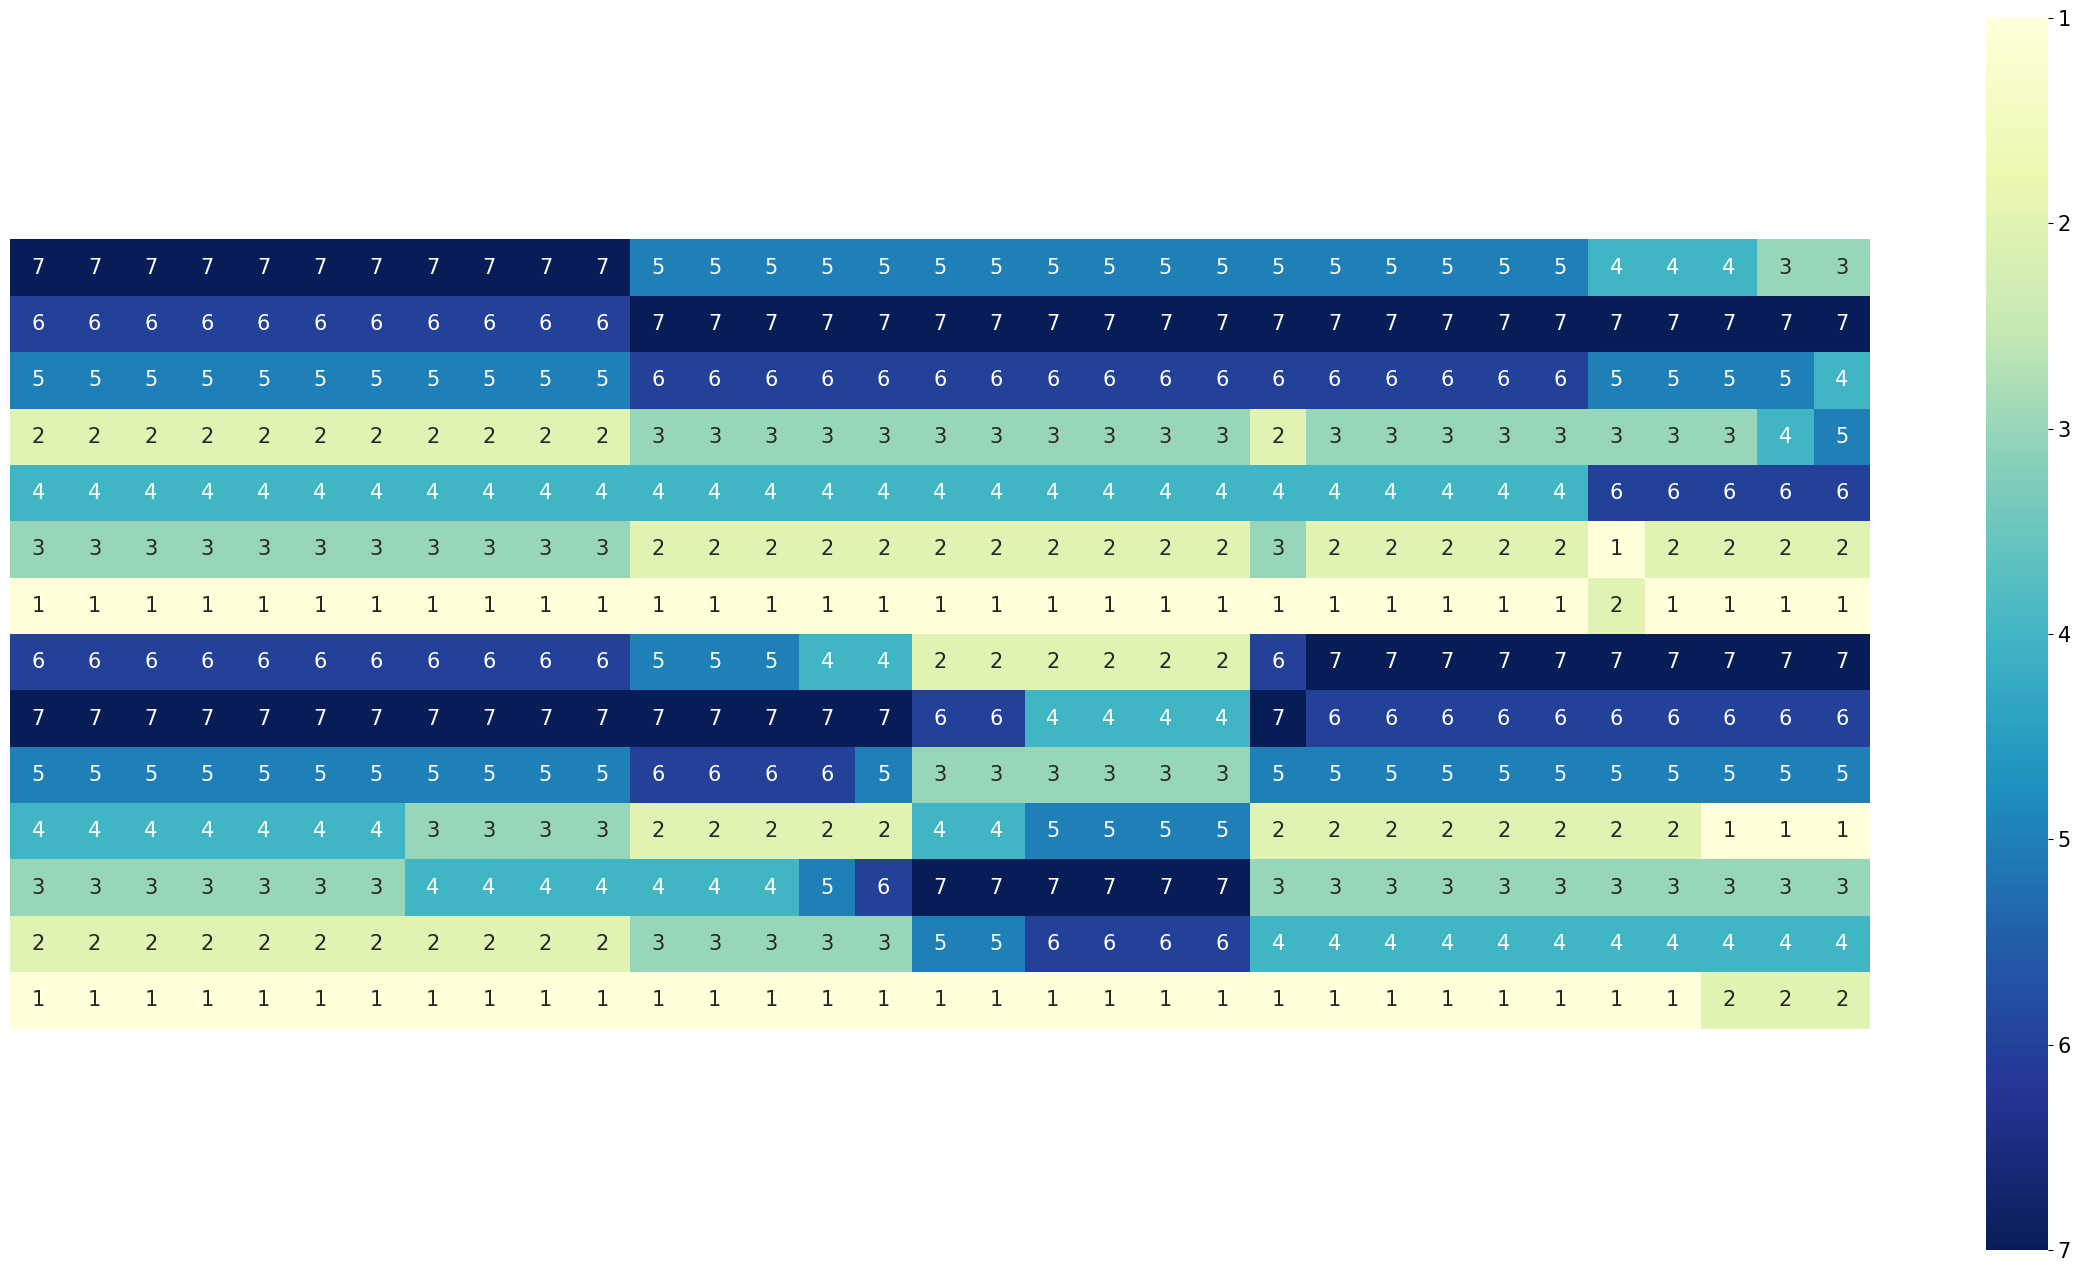

Write the Python code that produced this figure. (Note: this script raises an exception after producing the figure.)
import matplotlib.pyplot as plt
import numpy as np
import seaborn as sns
from matplotlib import rcParams
from scipy.stats import rankdata

"""
zorder: 设置图层位置
颜色用排名，上面的数字用实际值
"""

bar_width = 0.9
group_width = 10

beta1_tag = ['1.0', '1.2', '1.4', '1.6', '1.8', '2.0', '2.2', '2.4', '2.6', '2.8', '3.0']
x_tag = ['KS', 'DC', 'HI', 'ND', 'RCNN', 'MRCNN', 'HIMnet']
# color_list=['#43b263','#94d695','#26bccf','#a0d9e4','#b1c3e7','#c7afd6','#fdc07c','#fe9a99','#f04b3c','#bc1f24','#bc1f24']
color_list = ['#5ea862', '#bcde80', '#26bccf', '#a0d9e4', '#c7afd6', '#fdc07c', '#f04b3c']
# hatch_list=['----','O.O.','//////','OOO', '\\\\\\\\\\\\', 'ooo', '++++', '....','xxxx',  '***','||||']
# hatch_list=['xxxx','....','xxxx','....', 'xxxx', '....', 'xxxx', '....','xxxx',  '....','xxxx']
hatch_list = ['', '', '', '', '', '', '', '', '', '', '']
graph_list = []
index = np.array(range(len(x_tag)), dtype=float)
for i in range(len(x_tag)):
    index[i] = (bar_width + 0.05) * i
# %% Grid
graph_list.append('Grid')
HIMnet = [0.594913147, 0.536006348, 0.521074039, 0.400235268, 0.486687821, 0.449513914, 0.322743644, 0.377273792,
          0.367456887, 0.349007975, 0.35184776]
DC = [0.306891006, 0.281566167, 0.264447645, 0.249995338, 0.238680046, 0.228988183, 0.218077683, 0.207687728,
      0.196178146, 0.18425336, 0.179983169]
KS = [0.282588493, 0.255404948, 0.235432529, 0.218173193, 0.203962394, 0.190891668, 0.177967753, 0.166896169,
      0.155852969, 0.144863096, 0.140963485]
ND = [0.472624644, 0.428571637, 0.396682498, 0.372063691, 0.352336478, 0.335747899, 0.320641388, 0.30629676,
      0.292130548, 0.277890391, 0.272880679]
HI = [0.338134081, 0.309942138, 0.29044361, 0.274134518, 0.260963052, 0.249509429, 0.237400715, 0.225635886,
      0.213181733, 0.20047528, 0.19592277]
RCNN = [0.34438635, 0.320853603, 0.305377708, 0.29300122, 0.282806755, 0.273909541, 0.264864183, 0.256357816,
        0.247637425, 0.239260521, 0.236371532]
MRCNN = [0.397782743, 0.367453686, 0.345248999, 0.327778884, 0.3121496, 0.298767726, 0.285674276, 0.27242334,
         0.260038659, 0.247756892, 0.243536565]
data1 = np.array([KS, DC, HI, ND, RCNN, MRCNN, HIMnet])



grid_rank = np.array([[7, 6, 5, 2, 4, 3, 1,],
[7, 6, 5, 2, 4, 3, 1,],
[7, 6, 5, 2, 4, 3, 1,],
[7, 6, 5, 2, 4, 3, 1,],
[7, 6, 5, 2, 4, 3, 1,],
[7, 6, 5, 2, 4, 3, 1,],
[7, 6, 5, 2, 4, 3, 1,],
[7, 6, 5, 2, 4, 3, 1,],
[7, 6, 5, 2, 4, 3, 1,],
[7, 6, 5, 2, 4, 3, 1,],
[7, 6, 5, 2, 4, 3, 1,],]
)
grid_rank = grid_rank.transpose()

# %% Hep
graph_list.append('Hep')
HIMnet = [0.859663222, 0.852745726, 0.837278473, 0.855118071, 0.867026185, 0.853522727, 0.852353754, 0.840629253,
          0.8592604, 0.867787393, 0.850000526]
DC = [0.531986023, 0.542440621, 0.553208035, 0.56323445, 0.571489257, 0.579136813, 0.585157665, 0.59048402, 0.594273074,
      0.597935382, 0.6001576]
KS = [0.559770995, 0.570533522, 0.581711872, 0.591996079, 0.600281607, 0.60817415, 0.614124494, 0.619693303,
      0.623433538, 0.626860215, 0.629106814]
ND = [0.752324649, 0.761444558, 0.769895541, 0.778033117, 0.783680525, 0.788658932, 0.79266813, 0.795508424,
      0.797173892, 0.798856614, 0.799780849]
HI = [0.564044108, 0.575303099, 0.587089712, 0.597702814, 0.606331136, 0.614422613, 0.620454284, 0.626246538,
      0.630023959, 0.633748105, 0.63596822]
RCNN = [0.792743874, 0.79716429, 0.799749779, 0.80075813, 0.800343672, 0.798637516, 0.797436069, 0.795030673,
        0.79268439, 0.790922771, 0.788789071]
MRCNN = [0.824560746, 0.828984034, 0.831867269, 0.832497058, 0.831905462, 0.830296367, 0.829387005, 0.826410237,
         0.823932025, 0.821651297, 0.819537945]
data2 = np.array([KS, DC, HI, ND, RCNN, MRCNN, HIMnet])



hep_rank = np.array([[6, 7, 5, 4, 3, 2, 1,],
[6, 7, 5, 4, 3, 2, 1,],
[6, 7, 5, 4, 3, 2, 1,],
[6, 7, 5, 4, 3, 2, 1,],
[6, 7, 5, 4, 3, 2, 1,],
[6, 7, 5, 4, 3, 2, 1,],
[6, 7, 5, 4, 3, 2, 1,],
[6, 7, 5, 3, 4, 2, 1,],
[6, 7, 5, 3, 4, 2, 1,],
[6, 7, 5, 3, 4, 2, 1,],
[6, 7, 5, 3, 4, 2, 1,],
]
).transpose()



# %% Vidal
graph_list.append('Vidal')
HIMnet = [0.898493174, 0.895410805, 0.872618451, 0.859944759, 0.892067779, 0.874060894, 0.877558973, 0.857168773,
          0.842699813, 0.860100905, 0.862186986]
DC = [0.560881805, 0.577869062, 0.594517663, 0.610793643, 0.62427601, 0.634438028, 0.645766972, 0.653959767,
      0.661123404, 0.667314478, 0.670351762]
KS = [0.63415655, 0.652404354, 0.670064152, 0.686494014, 0.700172231, 0.711331955, 0.722844869, 0.730722023, 0.73873893,
      0.744963476, 0.74926908]
ND = [0.82596993, 0.820706191, 0.816915206, 0.810936442, 0.804988919, 0.801026815, 0.795818654, 0.791639756,
      0.789635963, 0.784984921, 0.783950156]
HI = [0.621645641, 0.640312396, 0.65797566, 0.675071036, 0.689133968, 0.700449943, 0.711692912, 0.720401634,
      0.728078262, 0.73436098, 0.738379357]
RCNN = [0.805859905, 0.801017262, 0.793959962, 0.783801357, 0.775514569, 0.766964632, 0.759057462, 0.752529088,
        0.745289205, 0.740102409, 0.73621078]
MRCNN = [0.842738432, 0.84386809, 0.842473969, 0.834195501, 0.82701823, 0.818577756, 0.810599654, 0.803354954,
         0.797031057, 0.791191862, 0.7883791]
data3 = np.array([KS, DC, HI, ND, RCNN, MRCNN, HIMnet])


vidal_rank = np.array([[5, 7, 6, 3, 4, 2, 1,],
[5, 7, 6, 3, 4, 2, 1,],
[5, 7, 6, 3, 4, 2, 1,],
[5, 7, 6, 3, 4, 2, 1,],
[5, 7, 6, 3, 4, 2, 1,],
[5, 7, 6, 3, 4, 2, 1,],
[5, 7, 6, 3, 4, 2, 1,],
[5, 7, 6, 3, 4, 2, 1,],
[5, 7, 6, 3, 4, 2, 1,],
[5, 7, 6, 3, 4, 2, 1,],
[5, 7, 6, 3, 4, 2, 1,],
]).transpose()


# %% Sex
graph_list.append('Sex')
HIMnet = [0.895440528, 0.901066306, 0.89132442, 0.884526659, 0.876779261, 0.881540805, 0.876966555, 0.851961973,
          0.890265258, 0.877596589, 0.868852097]
DC = [0.6512972, 0.680394478, 0.706499782, 0.727220168, 0.746301816, 0.761568379, 0.774769825, 0.785091179, 0.794036412,
      0.801577157, 0.808974192]
KS = [0.699984064, 0.72963509, 0.755815094, 0.77650274, 0.795803764, 0.81086896, 0.823937722, 0.834437092, 0.842874342,
      0.850900302, 0.857930193]
ND = [0.839287508, 0.834282025, 0.825503459, 0.81550328, 0.805613496, 0.795790135, 0.787456619, 0.779840304,
      0.773729933, 0.767336447, 0.761733268]
HI = [0.687726058, 0.717837836, 0.744676775, 0.765803929, 0.785628147, 0.800919031, 0.81434286, 0.824869874,
      0.833412067, 0.841568746, 0.848699515]
RCNN = [0.782035628, 0.785298537, 0.780864626, 0.773159502, 0.765456728, 0.755311129, 0.747567971, 0.740337068,
        0.734503055, 0.728150403, 0.724126006]
MRCNN = [0.83655786, 0.834092122, 0.824555878, 0.81215672, 0.80065297, 0.788736454, 0.778940049, 0.771240369,
         0.764188038, 0.756903003, 0.751851277]
data4 = np.array([KS, DC, HI, ND, RCNN, MRCNN, HIMnet])



sex_rank = np.array([[5, 7, 6, 2, 4, 3, 1,],
[5, 7, 6, 2, 4, 3, 1,],
[5, 7, 6, 2, 4, 3, 1,],
[4, 7, 6, 2, 5, 3, 1,],
[4, 7, 5, 2, 6, 3, 1,],
[2, 6, 3, 4, 7, 5, 1,],
[2, 6, 3, 4, 7, 5, 1,],
[2, 4, 3, 5, 7, 6, 1,],
[2, 4, 3, 5, 7, 6, 1,],
[2, 4, 3, 5, 7, 6, 1,],
[2, 4, 3, 5, 7, 6, 1,],
]).transpose()

# %% Figeys
graph_list.append('Figeys')
HIMnet = [0.864328157, 0.876067338, 0.870993842, 0.868253043, 0.876586708, 0.869312552, 0.822874973, 0.843138938,
          0.84085253, 0.84880059, 0.854275443]
DC = [0.598835661, 0.608535262, 0.624572384, 0.638586978, 0.652999321, 0.667026169, 0.679032473, 0.68963285,
      0.699780653, 0.7066466, 0.7160054]
KS = [0.65370349, 0.664460179, 0.679942832, 0.694279814, 0.708377225, 0.722374396, 0.734555187, 0.745191104,
      0.755123026, 0.762145958, 0.771508331]
ND = [0.827343413, 0.8154113, 0.806121702, 0.798228119, 0.788885661, 0.78466734, 0.777874795, 0.771256231, 0.764539946,
      0.760100192, 0.752137093]
HI = [0.644739318, 0.655543563, 0.671310979, 0.685760999, 0.700016497, 0.714461437, 0.726807111, 0.737316596,
      0.747701652, 0.754714189, 0.76399888]
RCNN = [0.71626392, 0.71772634, 0.72145822, 0.72253428, 0.72623183, 0.72659903, 0.72422659, 0.72483247, 0.72291106,
        0.72042606, 0.719538706]
MRCNN = [0.81900113, 0.82499129, 0.83211419, 0.83664992, 0.84212759, 0.84455272, 0.84239581, 0.84192563, 0.84021017,
         0.83824245, 0.82843512]
data5 = np.array([KS, DC, HI, ND, RCNN, MRCNN, HIMnet])


figeys_rank = np.array([[5, 7, 6, 2, 4, 3, 1,],
[5, 7, 6, 3, 4, 2, 1,],
[5, 7, 6, 3, 4, 2, 1,],
[5, 7, 6, 3, 4, 2, 1,],
[5, 7, 6, 3, 4, 2, 1,],
[5, 7, 6, 3, 4, 2, 1,],
[4, 7, 5, 3, 6, 1, 2,],
[4, 7, 5, 3, 6, 2, 1,],
[4, 7, 5, 3, 6, 2, 1,],
[3, 7, 5, 4, 6, 2, 1,],
[3, 7, 4, 5, 6, 2, 1,]
]).transpose()

graph_list.append('GrQ')
HIMnet = [0.761525585, 0.758653903, 0.749895216, 0.748389003, 0.745095455, 0.741726271, 0.742323129, 0.73913136,
          0.74045305, 0.742534258, 0.736574205]
DC = [0.523856992, 0.515004603, 0.512387645, 0.512690137, 0.515010533, 0.517274726, 0.52199096, 0.525413148,
      0.529430408, 0.532774197, 0.536390837]
KS = [0.524560959, 0.514806113, 0.511822452, 0.511563383, 0.513880564, 0.516088459, 0.520243258, 0.52384596,
      0.527681728, 0.530408223, 0.533654404]
ND = [0.752199112, 0.741487575, 0.738240083, 0.736900077, 0.738394161, 0.739763951, 0.742369022, 0.744553286,
      0.746492119, 0.748653119, 0.750073178]
HI = [0.538262354, 0.529148609, 0.526539396, 0.526585241, 0.529325805, 0.531799598, 0.536404645, 0.540088296,
      0.544115273, 0.547413548, 0.550826398]
RCNN = [0.701906139, 0.694981582, 0.692776129, 0.691145708, 0.690252428, 0.68987825, 0.689127709, 0.689061583,
        0.687815535, 0.687406401, 0.685873712]
MRCNN = [0.686099908, 0.675915091, 0.67050356, 0.666987828, 0.664040573, 0.662343006, 0.661059672, 0.660403949,
         0.658941464, 0.658091297, 0.65652103]
data6 = np.array([KS, DC, HI, ND, RCNN, MRCNN, HIMnet])

# for i in range(11):
#     asc = rankdata(data6[:, i])
#     desc = (len(asc) - asc + 1).astype(float)
#     print(desc)

grq_rank = np.array([[6, 7, 5, 2, 3, 4, 1,],
[7, 6, 5, 2, 3, 4, 1,],
[7, 6, 5, 2, 3, 4, 1,],
[7, 6, 5, 2, 3, 4, 1,],
[7, 6, 5, 2, 3, 4, 1,],
[7, 6, 5, 2, 3, 4, 1,],
[7, 6, 5, 2, 3, 4, 1,],
[7, 6, 5, 2, 3, 4, 1,],
[7, 6, 5, 1, 3, 4, 2,],
[7, 6, 5, 1, 3, 4, 2,],
[7, 6, 5, 1, 3, 4, 2,],]
).transpose()




# graph_list.append('Zealand')
# HIMnet = [0.857360777, 0.86315199, 0.876005608, 0.848841653, 0.869332604, 0.856701782, 0.849920738, 0.810801671,
#           0.858263641, 0.86081728, 0.85793633, 0.863995218]
# RCNN = [0.8347780733780094, 0.8263857539193815, 0.8184317214598463, 0.8061929952971805, 0.7957477395348022, 0.7890840240005961, 0.7781426273552448, 0.7738544273561213, 0.7685669329990664, 0.7602850618642099, 0.7569663527070797]
# MRCNN = [0.8523726666695886, 0.8681597643769093, 0.8836312954448832, 0.8915958467923967, 0.8994254057441894, 0.9039572933148085, 0.9029071576649822, 0.9054351970757492, 0.9067991462169258, 0.9016238533316386, 0.8992728818685051]
#
# DC = [0.663197414, 0.679851927, 0.695172573, 0.70813297, 0.722028064, 0.730749926, 0.741005069, 0.747441874,
#       0.753450368, 0.760840219, 0.765947464]
# KS = [0.66855813, 0.686097655, 0.701230486, 0.714498736, 0.728298277, 0.736976161, 0.74753824, 0.754459183, 0.760266531,
#       0.768109737, 0.772932731]
# ND = [0.841953955, 0.823983633, 0.809880592, 0.795202412, 0.780177036, 0.772937328, 0.76221101, 0.755130622,
#       0.749555915, 0.740562788, 0.737286366]
# HI = [0.66827771, 0.68566419, 0.70086415, 0.714323183, 0.728064921, 0.736785429, 0.747342493, 0.754369587, 0.760097943,
#       0.768128558, 0.772927424]

# zero_null = np.zeros((7, 11))

# 原始数据
# data1 = np.c_[data1, data3]
# data1 = np.c_[data1, data5]
# data2 = np.c_[data2, data4]
# data2 = np.c_[data2, data6]
# data = np.r_[data1, data2]

# 排名
grid_rank = np.c_[grid_rank, vidal_rank]
grid_rank = np.c_[grid_rank, figeys_rank]
hep_rank = np.c_[hep_rank, sex_rank]
hep_rank = np.c_[hep_rank, grq_rank]
data = np.r_[grid_rank, hep_rank]




#%%

fontsize = 15
config = {
            "font.family": 'Arial',
            "font.size": fontsize,# 相当于小四大小
            "mathtext.fontset": 'stix',#matplotlib渲染数学字体时使用的字体，和Times New Roman差别不大
            "font.serif": ['SimSun'],#宋体
            'axes.unicode_minus': False # 处理负号，即-号
         }
rcParams.update(config)
f, ax = plt.subplots(figsize=(30, 16))

ax = sns.heatmap(data = data,
                 annot=True,
                 vmin=1,
                 vmax=7,
                 #fmt=".2f",
                 xticklabels=False,
                 yticklabels=False,
                 square=True,
                 cmap="YlGnBu")

cbar = ax.collections[0].colorbar
#cbar.ax.tick_params(labelsize=10)#调整colorbar的labelsize
cbar.ax.invert_yaxis()#颠倒colorbar

# ax.set_ylabel('05BDCEP', fontsize=18)
# ax.set_xlabel('05BDCEP', fontsize=18)  # 横变成y轴，跟矩阵原始的布局情况是一样的
# ax.set_yticklabels(['一', '二', '三'], fontsize=18, rotation=360, horizontalalignment='right')
# ax.set_xticklabels(['a', 'b', 'c'], fontsize=18, horizontalalignment='right')
#plt.show(block=True)

plt.savefig('../fig/0-corr.svg',
            format='svg',
            dpi=600,
            transparent=True,#设置图片背景透明
            bbox_inches='tight')

